Photos from the image-classification dataset "processed" in the GitHub repository ruzbeh4/banknote-net. Its 39 classes are: 1000000 variant 1 back, 1000000 variant 1 front, 100000 variant 1 back, 100000 variant 1 front, 100000 variant 2 front, 100000 variant 3 back, 100000 variant 3 front, 100000 variant 4 back, 100000 variant 4 front, 10000 variant 1 back, 10000 variant 1 front, 1000 variant 1 back, 1000 variant 1 front, 1000 variant 2 back, 1000 variant 2 front, 1000 variant 3 back, 1000 variant 3 front, 200000 variant 1 back, 200000 variant 1 front, 200000 variant 2 back, 200000 variant 2 front, 2000 variant 3 back, 2000 variant 3 front, 500000 variant 1 back, 500000 variant 1 front, 50000 variant 1 back, 50000 variant 1 front, 50000 variant 2 back, 50000 variant 2 front, 50000 variant 3 back, 50000 variant 3 front, 50000 variant 4 back, 50000 variant 4 front, 5000 variant 1 back, 5000 variant 1 front, 5000 variant 2 back, 5000 variant 2 front, 5000 variant 3 back, none.

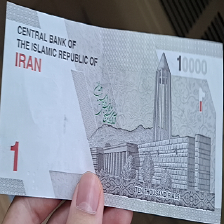
Label: 1000 variant 3 back

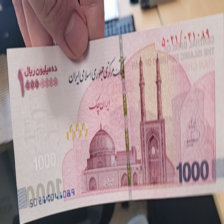
Label: 1000000 variant 1 front

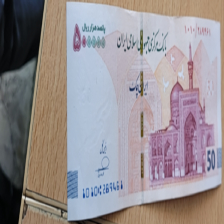
Label: 50000 variant 3 front

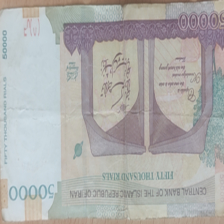
Label: 5000 variant 1 back

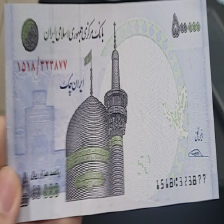
Label: 50000 variant 1 front

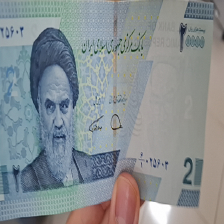
Label: 2000 variant 3 front
